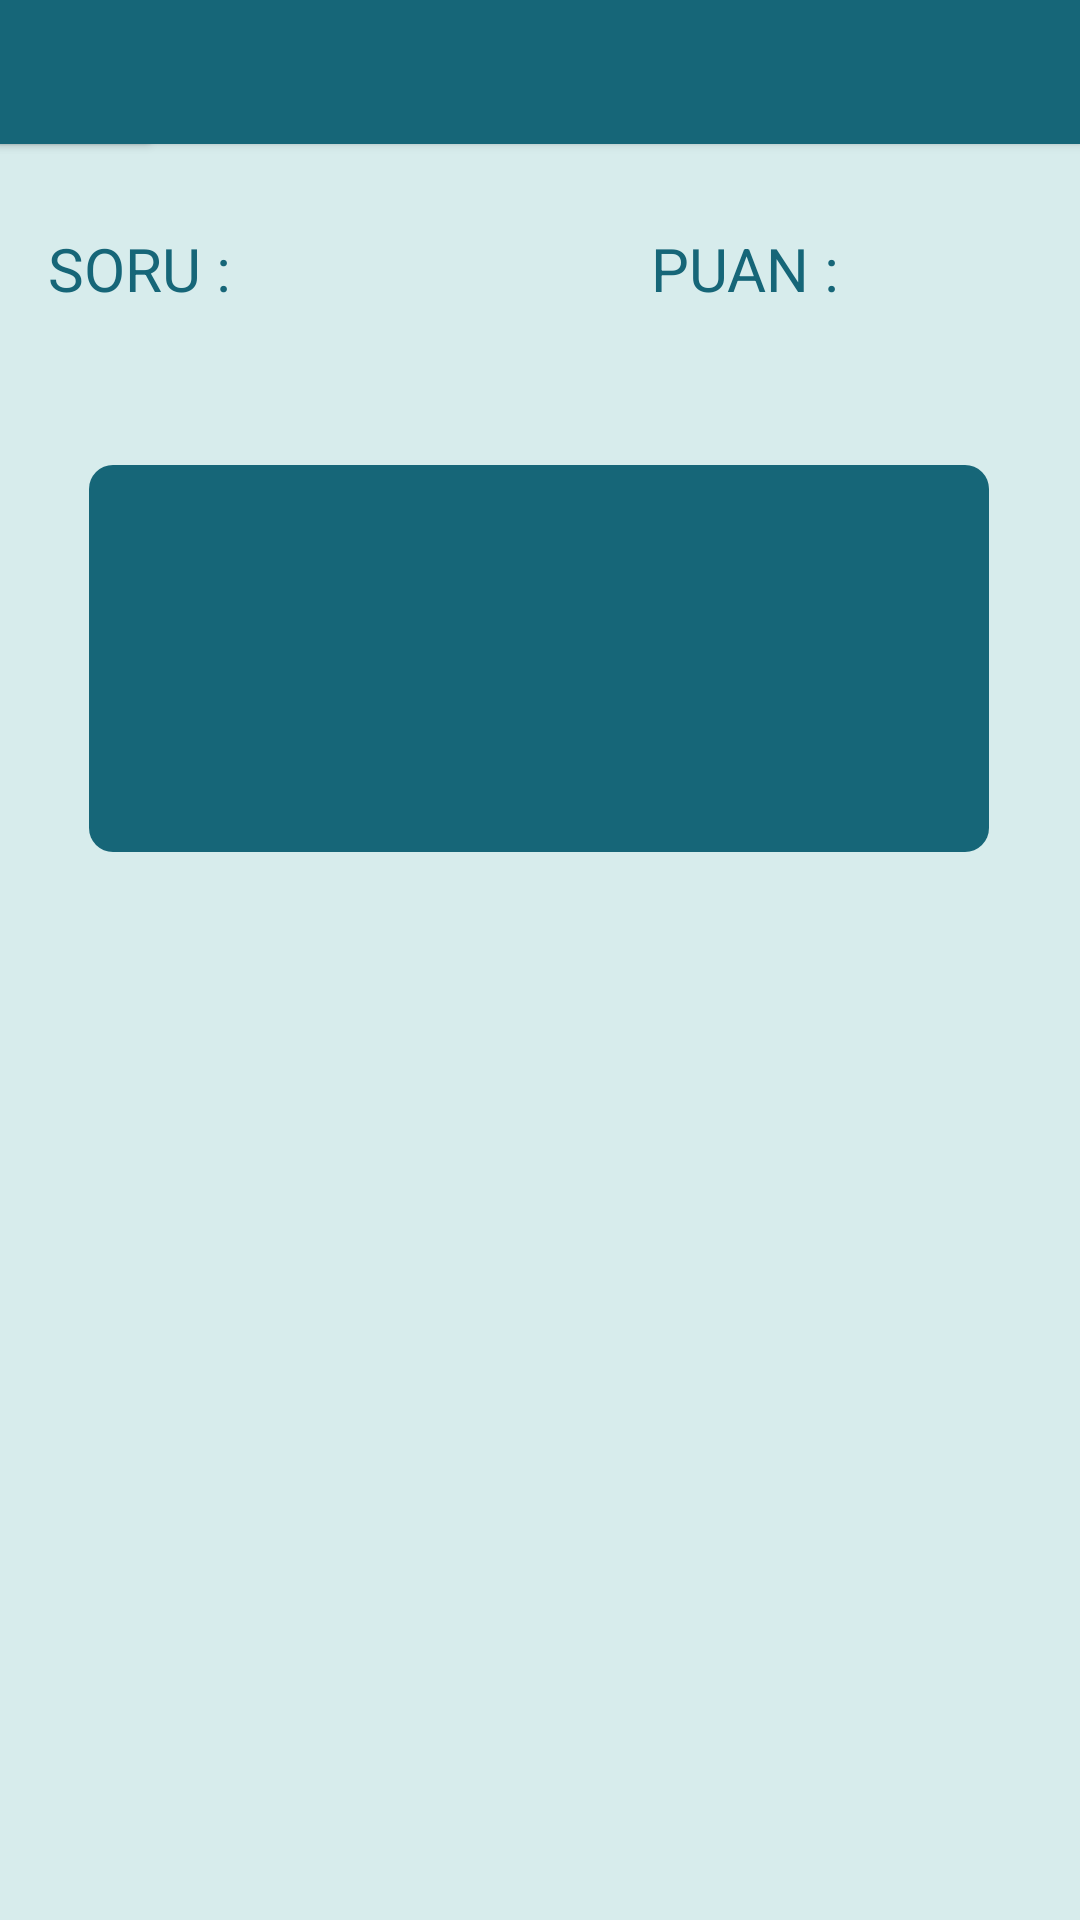

Write the Android layout XML for this screen, with the resource values it uses.
<!-- AndroidManifest.xml: application theme AppTheme -->
<!-- res/layout/activity_oyun.xml -->
<?xml version="1.0" encoding="utf-8"?>
<androidx.constraintlayout.widget.ConstraintLayout xmlns:android="http://schemas.android.com/apk/res/android"
    xmlns:app="http://schemas.android.com/apk/res-auto"
    xmlns:tools="http://schemas.android.com/tools"
    android:layout_width="match_parent"
    android:layout_height="match_parent"
    android:background="@color/logoYaziRengi"
    tools:context=".activities.OyunActivity">


    <TextView
        android:id="@+id/txtKacinciSoru"
        android:layout_width="wrap_content"
        android:layout_height="wrap_content"
        android:layout_marginTop="28dp"
        android:text="@string/kacinciSoru"
        android:textColor="@color/logoRengi"
        android:textSize="@dimen/yaziBoyut"
        app:layout_constraintEnd_toEndOf="parent"
        app:layout_constraintHorizontal_bias="0.053"
        app:layout_constraintStart_toStartOf="parent"
        app:layout_constraintTop_toBottomOf="@+id/btnKategoriIcon" />

    <TextView
        android:id="@+id/txtPuan"
        android:layout_width="wrap_content"
        android:layout_height="wrap_content"
        android:layout_marginTop="28dp"
        android:layout_marginEnd="80dp"
        android:text="@string/puan"
        android:textColor="@color/logoRengi"
        android:textSize="@dimen/yaziBoyut"
        app:layout_constraintEnd_toEndOf="parent"
        app:layout_constraintTop_toBottomOf="@+id/btnKategoriAdi" />

    <TextView
        android:id="@+id/txtSoru"
        android:layout_width="@dimen/soruBoyut"
        android:layout_height="129dp"
        android:layout_marginTop="52dp"
        android:background="@drawable/btn_design"
        android:gravity="center"
        android:textColor="@color/logoYaziRengi"
        android:textSize="@dimen/yaziBoyut"
        app:layout_constraintEnd_toEndOf="parent"
        app:layout_constraintHorizontal_bias="0.496"
        app:layout_constraintStart_toStartOf="parent"
        app:layout_constraintTop_toBottomOf="@+id/txtKacinciSoru"
        tools:text="SORU" />

    <Button
        android:id="@+id/btnCevap4"
        android:layout_width="@dimen/cevapButonBoyut"
        android:layout_height="wrap_content"
        android:layout_marginTop="20dp"
        android:background="@drawable/btn_cevap_design"
        android:gravity="center"
        android:textColor="@color/logoRengi"
        android:textSize="@dimen/yaziBoyut"
        app:layout_constraintEnd_toEndOf="parent"
        app:layout_constraintHorizontal_bias="0.495"
        app:layout_constraintStart_toStartOf="parent"
        app:layout_constraintTop_toBottomOf="@+id/btnCevap3"
        tools:text="Cevap 4" />

    <Button
        android:id="@+id/btnCevap3"
        android:layout_width="@dimen/cevapButonBoyut"
        android:layout_height="wrap_content"
        android:layout_marginTop="12dp"
        android:background="@drawable/btn_cevap_design"
        android:gravity="center"
        android:textColor="@color/logoRengi"
        android:textSize="@dimen/yaziBoyut"
        app:layout_constraintEnd_toEndOf="parent"
        app:layout_constraintHorizontal_bias="0.495"
        app:layout_constraintStart_toStartOf="parent"
        app:layout_constraintTop_toBottomOf="@+id/btnCevap2"
        tools:text="Cevap 3" />

    <Button
        android:id="@+id/btnCevap1"
        android:layout_width="@dimen/cevapButonBoyut"
        android:layout_height="wrap_content"
        android:layout_marginTop="116dp"
        android:background="@drawable/btn_cevap_design"
        android:gravity="center"
        android:onClick="onClick"
        android:textColor="@color/logoRengi"
        android:textSize="@dimen/yaziBoyut"
        app:layout_constraintEnd_toEndOf="parent"
        app:layout_constraintHorizontal_bias="0.495"
        app:layout_constraintStart_toStartOf="parent"
        app:layout_constraintTop_toBottomOf="@+id/txtSoru"
        tools:text="Cevap 1" />

    <Button
        android:id="@+id/btnCevap2"
        android:layout_width="@dimen/cevapButonBoyut"
        android:layout_height="wrap_content"
        android:layout_marginTop="20dp"
        android:background="@drawable/btn_cevap_design"
        android:gravity="center"
        android:textColor="@color/logoRengi"
        android:textSize="@dimen/yaziBoyut"
        app:layout_constraintEnd_toEndOf="parent"
        app:layout_constraintHorizontal_bias="0.495"
        app:layout_constraintStart_toStartOf="parent"
        app:layout_constraintTop_toBottomOf="@+id/btnCevap1"
        tools:text="Cevap 2" />

    <Button
        android:id="@+id/btnKategoriAdi"
        android:layout_width="@dimen/kategoriAdGetirBoyut"
        android:layout_height="wrap_content"
        android:background="@color/logoRengi"
        android:gravity="center"
        android:textColor="@color/logoYaziRengi"
        android:textSize="@dimen/yaziBoyut"
        app:layout_constraintEnd_toEndOf="parent"
        app:layout_constraintHorizontal_bias="1.0"
        app:layout_constraintStart_toStartOf="parent"
        app:layout_constraintTop_toTopOf="parent"
        tools:text="@string/kategoriAdi" />

    <Button
        android:id="@+id/btnKategoriIcon"
        android:layout_width="@dimen/kategoriIconBoyut"
        android:layout_height="0dp"
        android:background="@color/logoRengi"
        android:textColor="@color/logoYaziRengi"
        app:layout_constraintEnd_toEndOf="parent"
        app:layout_constraintHorizontal_bias="0.0"
        app:layout_constraintStart_toStartOf="parent"
        app:layout_constraintTop_toTopOf="parent"
        tools:text="@string/kategoriIcon" />

</androidx.constraintlayout.widget.ConstraintLayout>
<!-- resources referenced by this layout -->
<resources>
  <color name="logoRengi">#166678</color>
  <color name="logoYaziRengi">#d7ecec</color>
  <dimen name="cevapButonBoyut">300dp</dimen>
  <dimen name="kategoriAdGetirBoyut">410dp</dimen>
  <dimen name="kategoriIconBoyut">50dp</dimen>
  <dimen name="soruBoyut">300dp</dimen>
  <dimen name="yaziBoyut">20dp</dimen>
  <!-- drawable btn_design (drawable) -->
  <?xml version="1.0" encoding="utf-8"?>
  <selector xmlns:android="http://schemas.android.com/apk/res/android">
      android:layout_height="wrap_content"
      android:layout_width="wrap_content">
      <item>
          <shape android:shape="rectangle">
              <solid
                  android:color="@color/logoRengi"
                  android:paddingLeft="@dimen/paddingBoyut"
                  android:paddingTop="@dimen/paddingBoyut"/>
              />
              <corners android:radius="@dimen/radiusBoyut" />
  
              <padding
                  android:left="@dimen/paddingBoyut"
                  android:top="@dimen/paddingBoyut"
                  android:right="@dimen/paddingBoyut"
                  android:bottom="@dimen/paddingBoyut" />
          </shape>
      </item>
  </selector>
  <string name="kacinciSoru">SORU :</string>
  <string name="kategoriAdi">KATEGORİ ADI</string>
  <string name="kategoriIcon">ICON</string>
  <string name="puan">PUAN :</string>
  <style name="AppTheme" parent="Theme.AppCompat.Light.NoActionBar">
          
          <item name="colorPrimary">@color/colorPrimary</item>
          <item name="colorPrimaryDark">@color/colorPrimaryDark</item>
          <item name="colorAccent">@color/colorAccent</item>
      </style>
  <dimen name="paddingBoyut">10dp</dimen>
  <dimen name="radiusBoyut">8dp</dimen>
  <color name="colorPrimary">#166678</color>
  <color name="colorPrimaryDark">#1f6c7c</color>
  <color name="colorAccent">#367d8d</color>
</resources>
